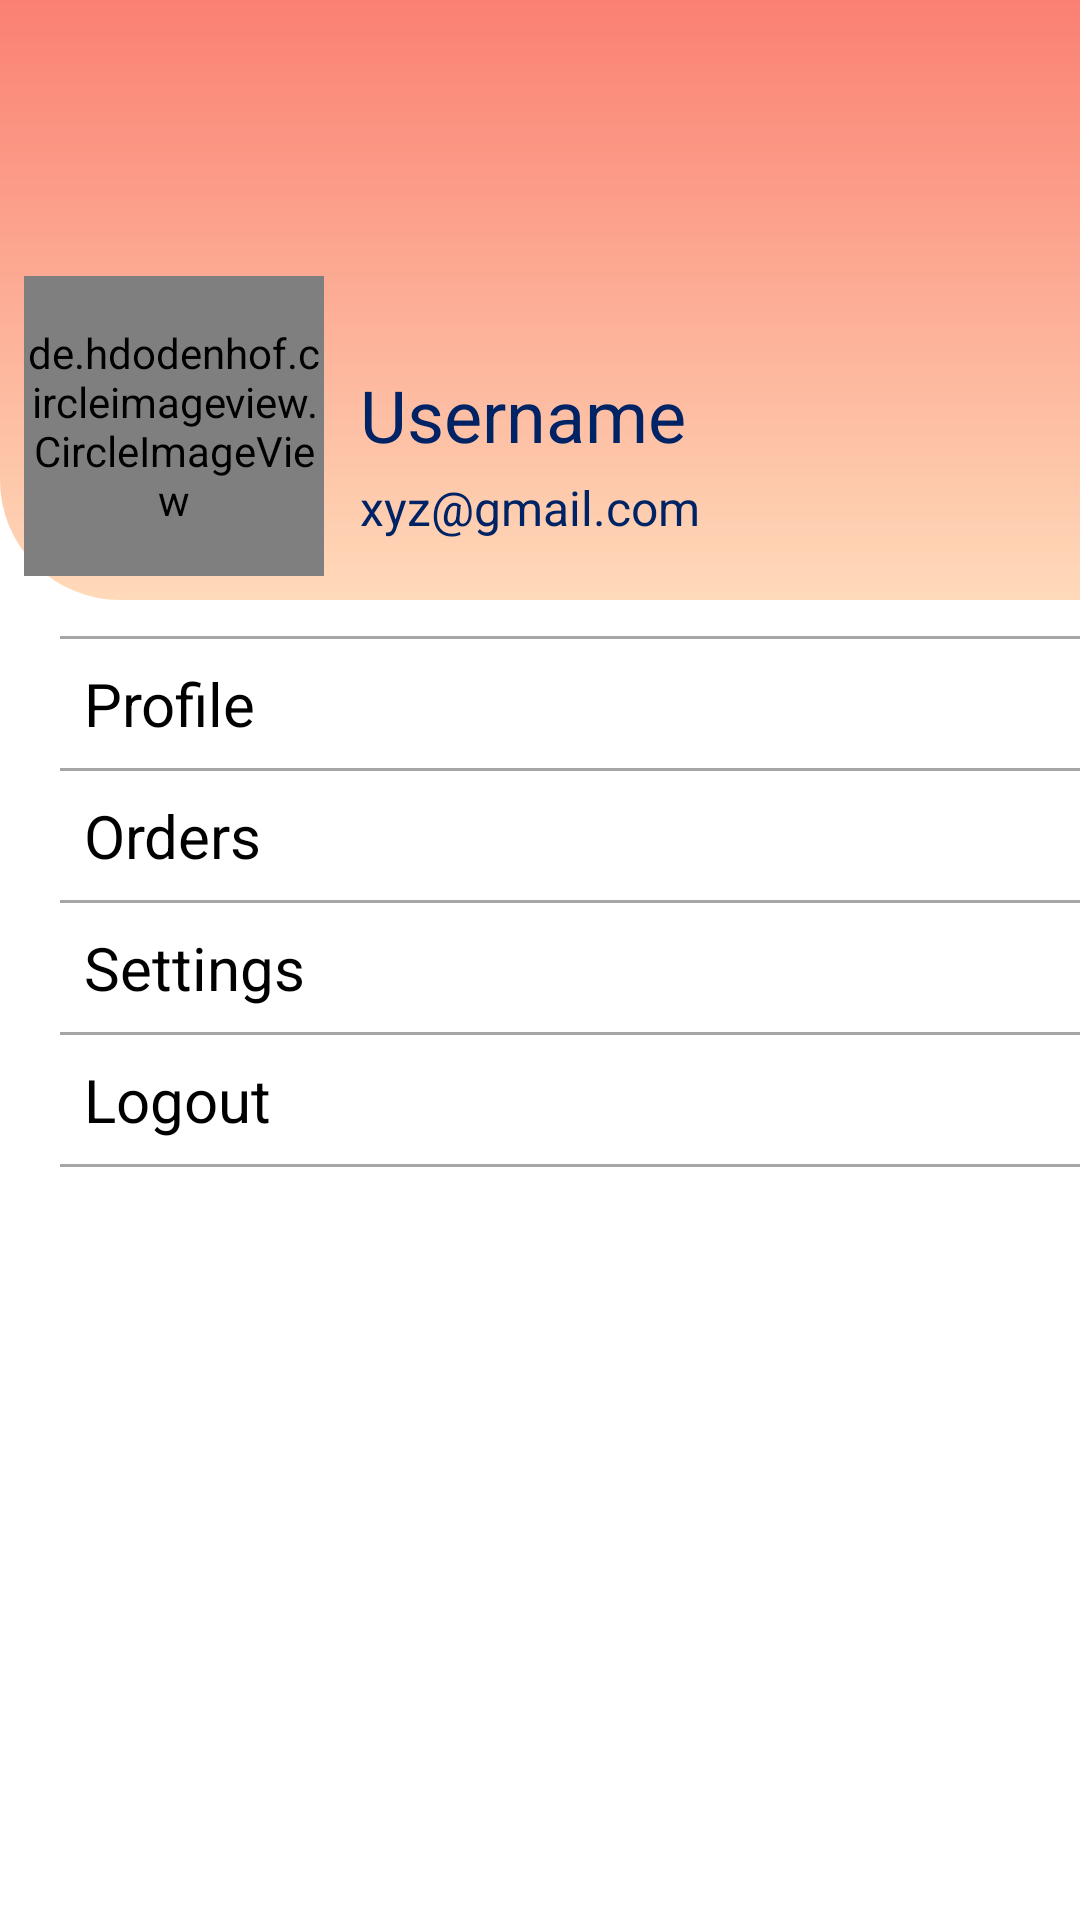

The Android layout XML behind this screen, and the referenced resources:
<!-- AndroidManifest.xml: application theme Theme.ASK -->
<!-- res/layout/fragment_profile.xml -->
<?xml version="1.0" encoding="utf-8"?>
<androidx.constraintlayout.widget.ConstraintLayout xmlns:android="http://schemas.android.com/apk/res/android"
    xmlns:app="http://schemas.android.com/apk/res-auto"
    xmlns:tools="http://schemas.android.com/tools"
    android:layout_width="match_parent"
    android:layout_height="match_parent"
    tools:context=".view.fragments.ProfileFragment">


    <RelativeLayout
        android:id="@+id/rl_profile"
        android:layout_width="match_parent"
        android:layout_height="200dp"
        android:background="@drawable/bg_home"
        app:layout_constraintEnd_toEndOf="parent"
        app:layout_constraintStart_toStartOf="parent"
        app:layout_constraintTop_toTopOf="parent">

        <de.hdodenhof.circleimageview.CircleImageView
            android:id="@+id/iv_profile_img"
            android:layout_width="100dp"
            android:layout_height="100dp"
            android:layout_alignParentStart="true"
            android:layout_alignParentBottom="true"
            android:layout_marginStart="8dp"
            android:layout_marginBottom="8dp"
            android:src="@drawable/ic_launcher_background" />

        <TextView
            android:id="@+id/tv_profile_name"
            android:layout_width="wrap_content"
            android:layout_height="wrap_content"
            android:layout_above="@+id/tv_profile_email"
            android:layout_marginStart="12dp"
            android:layout_marginBottom="4dp"
            android:layout_toEndOf="@id/iv_profile_img"
            android:text="@string/user_name"
            android:textColor="@color/colorPrimaryDark"
            android:textSize="24sp" />

        <TextView
            android:id="@+id/tv_profile_email"
            android:layout_width="wrap_content"
            android:layout_height="wrap_content"
            android:layout_marginStart="12dp"
            android:text="@string/sample_email"
            android:textColor="@color/colorPrimaryDark"
            android:textSize="16sp"
            android:layout_marginBottom="20dp"
            android:layout_toEndOf="@id/iv_profile_img"
            android:layout_alignParentBottom="true"/>
    </RelativeLayout>

    <LinearLayout
        android:layout_width="match_parent"
        android:layout_height="wrap_content"
        android:orientation="vertical"
        android:layout_marginTop="12dp"
        app:layout_constraintVertical_bias="0.0"
        app:layout_constraintStart_toStartOf="parent"
        app:layout_constraintEnd_toEndOf="parent"
        app:layout_constraintBottom_toBottomOf="parent"
        app:layout_constraintTop_toBottomOf="@+id/rl_profile">

        <View
            android:layout_width="match_parent"
            android:layout_height="1dp"
            android:layout_marginStart="20dp"
            android:background="@color/light_grey"/>

        <TextView
            android:id="@+id/tv_profile_edit"
            android:padding="8dp"
            android:layout_width="wrap_content"
            android:layout_height="wrap_content"
            android:layout_marginStart="20dp"
            android:text="@string/title_profile"
            android:textColor="@color/black"
            android:textSize="20sp" />

        <View
            android:layout_width="match_parent"
            android:layout_height="1dp"
            android:layout_marginStart="20dp"
            android:background="@color/light_grey"/>

        <TextView
            android:id="@+id/tv_profile_orders"
            android:layout_width="wrap_content"
            android:layout_height="wrap_content"
            android:padding="8dp"
            android:layout_marginStart="20dp"
            android:text="@string/title_orders"
            android:textColor="@color/black"
            android:textSize="20sp" />

        <View
            android:layout_width="match_parent"
            android:layout_height="1dp"
            android:layout_marginStart="20dp"
            android:background="@color/light_grey"/>

        <TextView
            android:id="@+id/tv_profile_settings"
            android:layout_width="wrap_content"
            android:layout_height="wrap_content"
            android:padding="8dp"
            android:layout_marginStart="20dp"
            android:text="@string/settings"
            android:textColor="@color/black"
            android:textSize="20sp" />

        <View
            android:layout_width="match_parent"
            android:layout_height="1dp"
            android:layout_marginStart="20dp"
            android:background="@color/light_grey"/>

        <TextView
            android:id="@+id/tv_profile_logout"
            android:layout_width="wrap_content"
            android:layout_height="wrap_content"
            android:padding="8dp"
            android:elevation="4dp"
            android:layout_marginStart="20dp"
            android:text="@string/logout"
            android:textColor="@color/black"
            android:textSize="20sp" />

        <View
            android:layout_width="match_parent"
            android:layout_height="1dp"
            android:layout_marginStart="20dp"
            android:background="@color/light_grey"/>
    </LinearLayout>

</androidx.constraintlayout.widget.ConstraintLayout>
<!-- resources referenced by this layout -->
<resources>
  <color name="black">#FF000000</color>
  <color name="colorPrimaryDark">#FF002366</color>
  <color name="light_grey">#A6A6A6</color>
  <!-- drawable bg_home (drawable) -->
  <?xml version="1.0" encoding="utf-8"?>
  <shape xmlns:android="http://schemas.android.com/apk/res/android"
      android:shape="rectangle">
  
      <corners android:bottomLeftRadius="@dimen/bg_home_radius" />
      <gradient
          android:angle="270"
          android:endColor="@color/colorSecondary"
          android:startColor="@color/colorSecondaryDark"
          android:type="linear" />
  
  </shape>
  <string name="logout">Logout</string>
  <string name="sample_email">xyz@gmail.com</string>
  <string name="settings">Settings</string>
  <string name="title_orders">Orders</string>
  <string name="title_profile">Profile</string>
  <string name="user_name">Username</string>
  <style name="Theme.ASK" parent="Theme.MaterialComponents.DayNight.DarkActionBar">
          
          <item name="colorPrimary">@color/colorPrimary</item>
          <item name="colorPrimaryVariant">@color/colorPrimaryDark</item>
          <item name="colorOnPrimary">@color/white</item>
          
          <item name="colorSecondary">@color/colorSecondary</item>
          <item name="colorSecondaryVariant">@color/colorSecondaryDark</item>
          <item name="colorOnSecondary">@color/black</item>
          
          <item name="android:statusBarColor" tools:targetApi="l">?attr/colorPrimaryVariant</item>
          
      </style>
  <dimen name="bg_home_radius">40dp</dimen>
  <color name="colorSecondary">#FFFFDAB9</color>
  <color name="colorSecondaryDark">#FFFA8072</color>
  <color name="colorPrimary">#FF0F52BA</color>
  <color name="white">#FFFFFFFF</color>
</resources>
